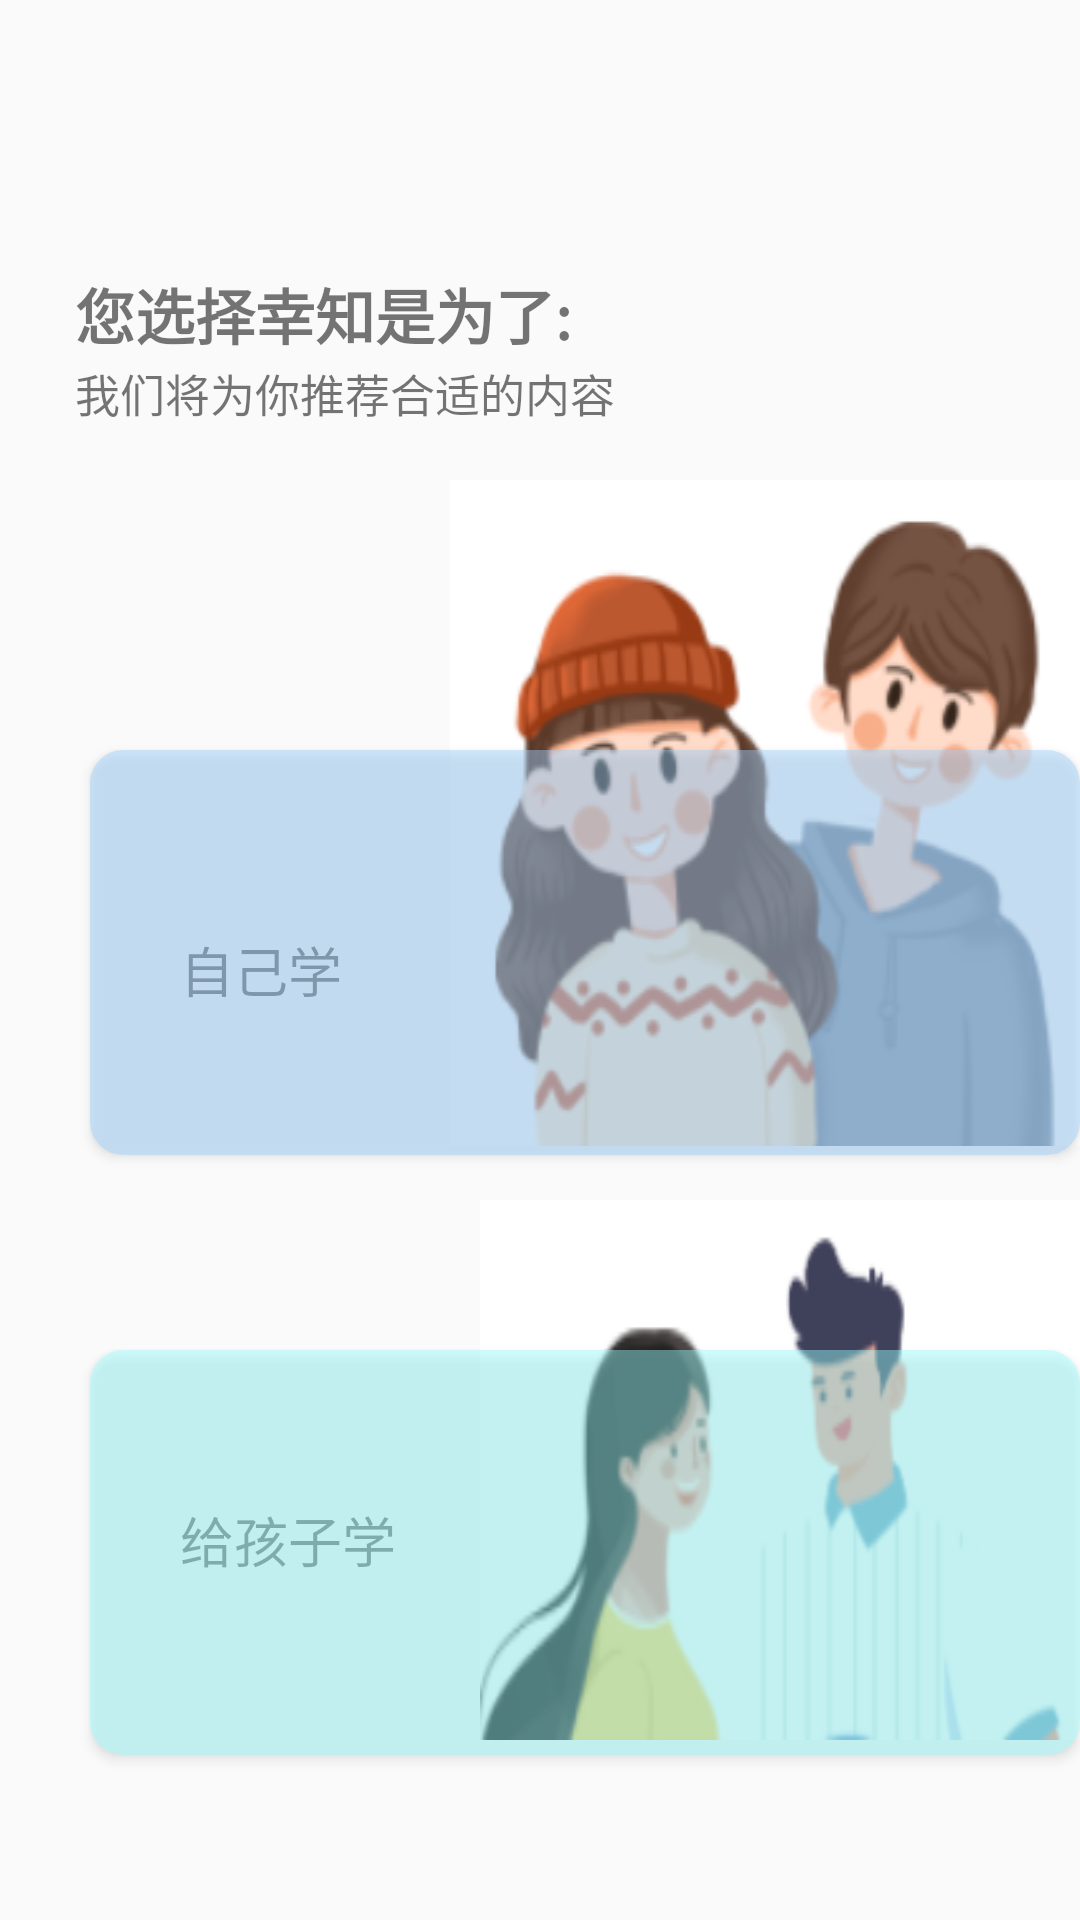

Android layout source for this screen:
<!-- AndroidManifest.xml: application theme Theme.XZ -->
<!-- res/layout/select1.xml -->
<?xml version="1.0" encoding="utf-8"?>
<RelativeLayout xmlns:android="http://schemas.android.com/apk/res/android"
    xmlns:tools="http://schemas.android.com/tools"
    android:layout_width="match_parent"
    android:layout_height="match_parent"
    tools:context=".gyxselect1">

    <TextView
        android:id="@+id/txt_tip1"
        android:layout_width="match_parent"
        android:layout_height="wrap_content"
        android:layout_marginTop="90dp"
        android:layout_marginLeft="25dp"
        android:text="您选择幸知是为了:"
        android:textSize="20sp"
        android:textStyle="bold"/>
    <TextView
        android:id="@+id/txt_tip2"
        android:layout_width="match_parent"
        android:layout_height="wrap_content"
        android:layout_marginTop="120dp"
        android:layout_marginLeft="25dp"
        android:text="我们将为你推荐合适的内容"
        android:textSize="15sp"/>

    <Button
        android:id="@+id/btn_self"
        android:layout_width="352dp"
        android:layout_height="135dp"
        android:layout_marginLeft="30dp"
        android:layout_marginTop="250dp"
        android:alpha="0.45"
        android:background="@drawable/btn_self"/>
    <Button
        android:id="@+id/btn_child"
        android:layout_width="352dp"
        android:layout_height="135dp"
        android:layout_marginLeft="30dp"
        android:layout_marginTop="450dp"
        android:background="@drawable/btn_child"
        android:alpha="0.45"/>
    <ImageView
        android:id="@+id/img_self"
        android:layout_width="wrap_content"
        android:layout_height="wrap_content"
        android:layout_marginLeft="150dp"
        android:layout_marginTop="160dp"
        android:background="@drawable/self" />
    <ImageView
        android:id="@+id/img_child"
        android:layout_width="420dp"
        android:layout_height="180dp"
        android:layout_marginLeft="160dp"
        android:layout_marginTop="400dp"
        android:background="@drawable/child"/>

    <TextView
        android:layout_width="wrap_content"
        android:layout_height="wrap_content"
        android:text="自己学"
        android:textSize="18sp"
        android:layout_marginTop="310dp"
        android:layout_marginLeft="60dp"/>
    <TextView
        android:layout_width="wrap_content"
        android:layout_height="wrap_content"
        android:text="给孩子学"
        android:textSize="18sp"
        android:layout_marginTop="500dp"
        android:layout_marginLeft="60dp"/>

</RelativeLayout>
<!-- resources referenced by this layout -->
<resources>
  <!-- drawable btn_child (drawable) -->
  <shape xmlns:android="http://schemas.android.com/apk/res/android">
      
      <corners android:radius="10dp"/>
      
      <solid android:color="#99FFFF"/>
      
      <stroke
          android:width="2dp"
          android:color="#99FFFF"/>
  </shape>
  <!-- drawable btn_self (drawable) -->
  <shape xmlns:android="http://schemas.android.com/apk/res/android">
      
      <corners android:radius="10dp"/>
      
      <solid android:color="#9CD1FF"/>
      
      <stroke
          android:width="2dp"
          android:color="#9CD1FF"/>
  </shape>
  <!-- drawable child: png bitmap (drawable-v24, 13027 bytes) -->
  <!-- drawable self: png bitmap (drawable, 44840 bytes) -->
  <style name="Theme.XZ" parent="Theme.MaterialComponents.DayNight.DarkActionBar.Bridge">
          
          <item name="colorPrimary">@color/purple_500</item>
          <item name="colorPrimaryVariant">@color/purple_700</item>
          <item name="colorOnPrimary">@color/white</item>
          
          <item name="colorSecondary">@color/teal_200</item>
          <item name="colorSecondaryVariant">@color/teal_700</item>
          <item name="colorOnSecondary">@color/black</item>
          
          <item name="android:statusBarColor" tools:targetApi="l">?attr/colorPrimaryVariant</item>
          
      </style>
  <color name="purple_500">#FF6200EE</color>
  <color name="purple_700">#FF3700B3</color>
  <color name="white">#FFFFFFFF</color>
  <color name="teal_200">#FF03DAC5</color>
  <color name="teal_700">#FF018786</color>
  <color name="black">#FF000000</color>
</resources>
